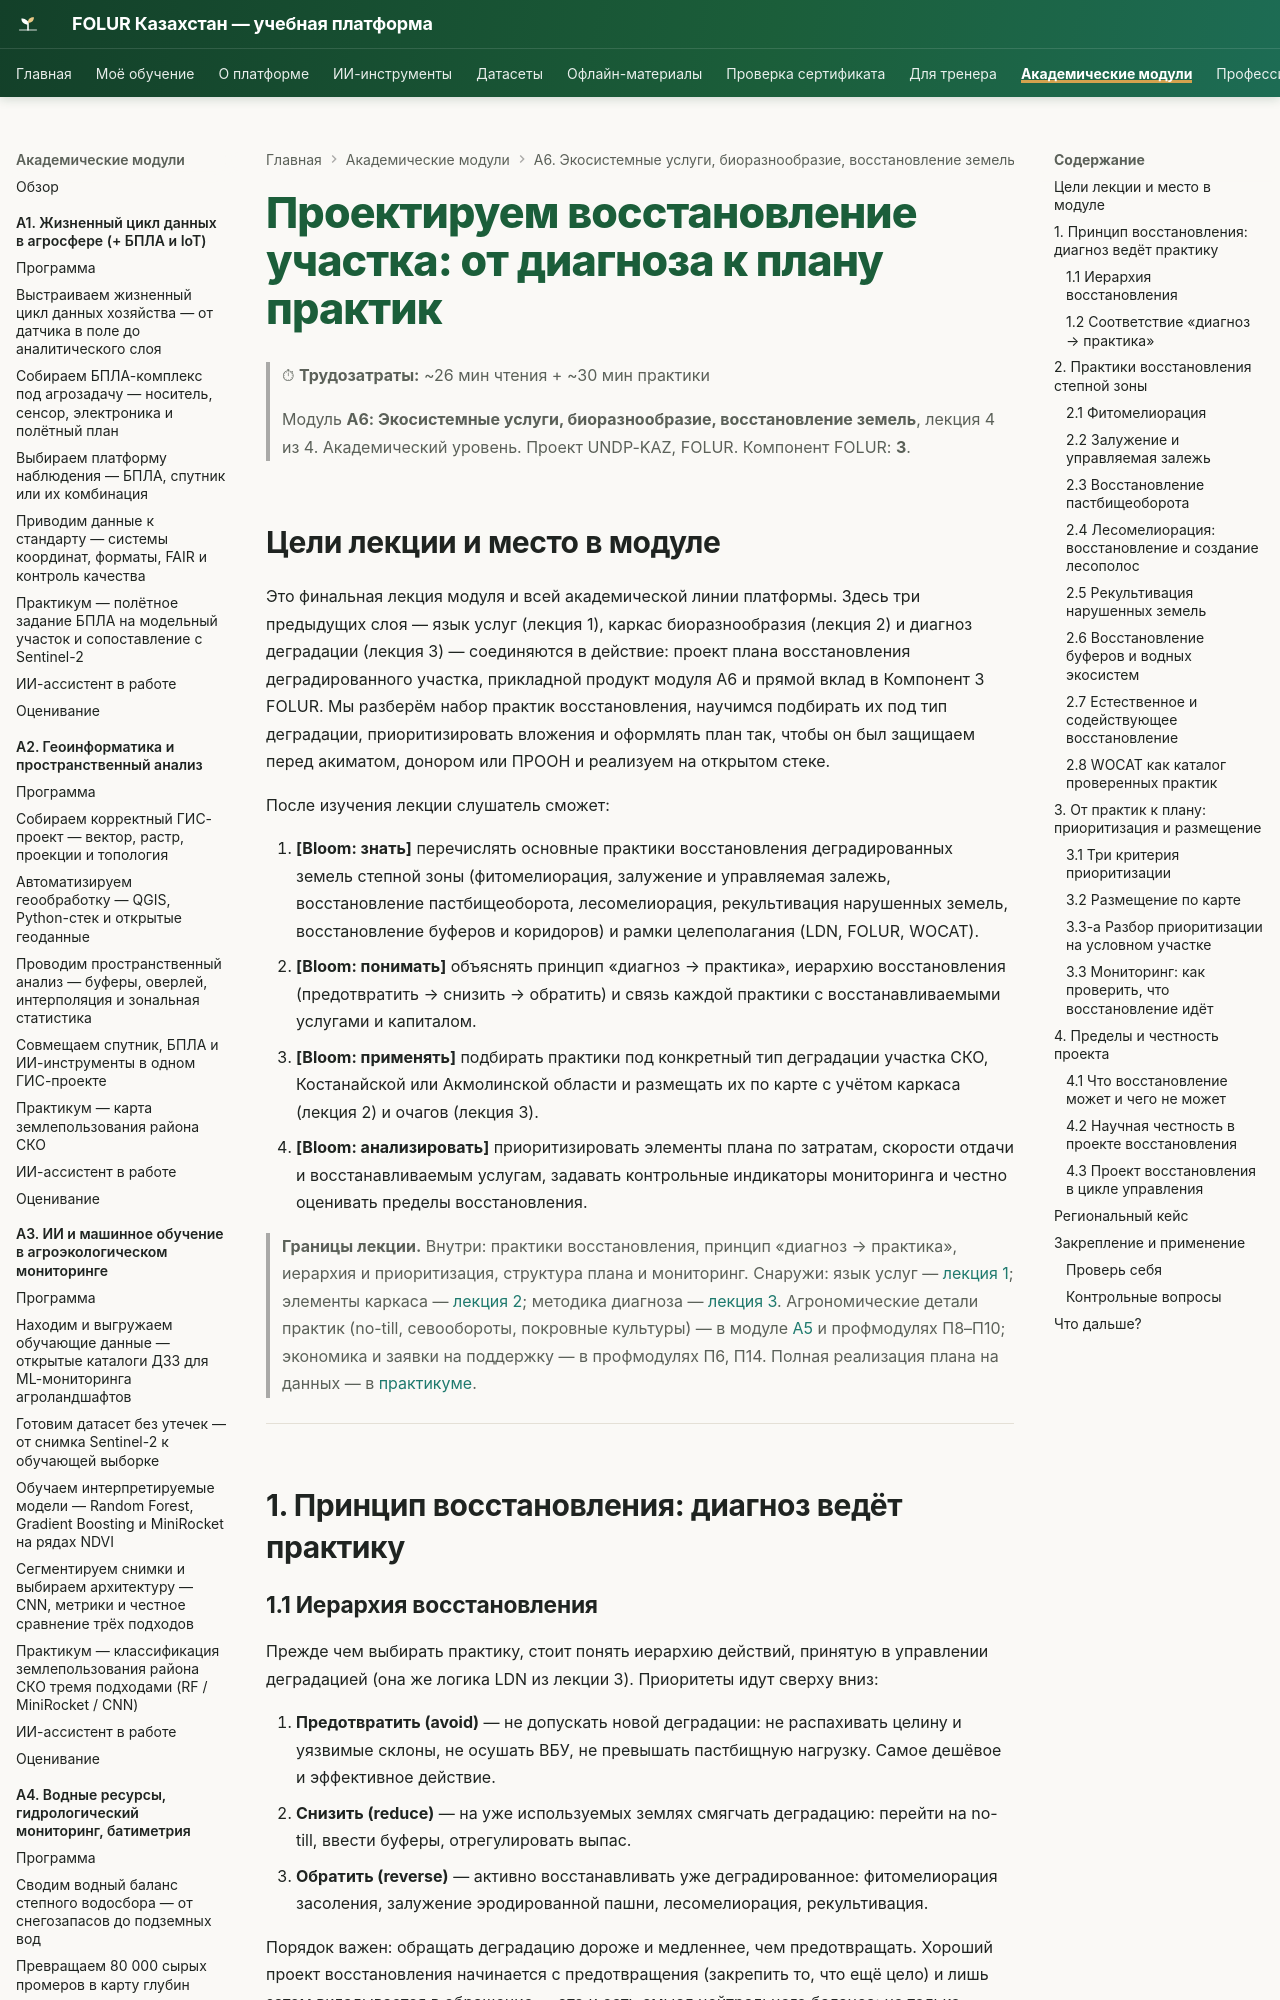

repository: vel5id/undp-kaz-folur · page: modules/a6/lectures/04-proektirovanie-vosstanovleniya/index.html · generator: mkdocs

# Проектируем восстановление участка: от диагноза к плану практик

> ⏱ **Трудозатраты:** ~26 мин чтения + ~30 мин практики
>
> Модуль **А6: Экосистемные услуги, биоразнообразие, восстановление земель**, лекция 4 из 4.
> Академический уровень. Проект UNDP-KAZ, FOLUR. Компонент FOLUR: **3**.

## Цели лекции и место в модуле

Это финальная лекция модуля и всей академической линии платформы. Здесь три предыдущих слоя — язык услуг (лекция 1), каркас биоразнообразия (лекция 2) и диагноз деградации (лекция 3) — соединяются в действие: проект плана восстановления деградированного участка, прикладной продукт модуля А6 и прямой вклад в Компонент 3 FOLUR. Мы разберём набор практик восстановления, научимся подбирать их под тип деградации, приоритизировать вложения и оформлять план так, чтобы он был защищаем перед акиматом, донором или ПРООН и реализуем на открытом стеке.

После изучения лекции слушатель сможет:

1. **[Bloom: знать]** перечислять основные практики восстановления деградированных земель степной зоны (фитомелиорация, залужение и управляемая залежь, восстановление пастбищеоборота, лесомелиорация, рекультивация нарушенных земель, восстановление буферов и коридоров) и рамки целеполагания (LDN, FOLUR, WOCAT).
2. **[Bloom: понимать]** объяснять принцип «диагноз → практика», иерархию восстановления (предотвратить → снизить → обратить) и связь каждой практики с восстанавливаемыми услугами и капиталом.
3. **[Bloom: применять]** подбирать практики под конкретный тип деградации участка СКО, Костанайской или Акмолинской области и размещать их по карте с учётом каркаса (лекция 2) и очагов (лекция 3).
4. **[Bloom: анализировать]** приоритизировать элементы плана по затратам, скорости отдачи и восстанавливаемым услугам, задавать контрольные индикаторы мониторинга и честно оценивать пределы восстановления.

> **Границы лекции.** Внутри: практики восстановления, принцип «диагноз → практика», иерархия и приоритизация, структура плана и мониторинг. Снаружи: язык услуг — [лекция 1](01-ekosistemnye-uslugi-i-prirodnyj-kapital.md); элементы каркаса — [лекция 2](02-bioraznoobrazie-agrolandshafta.md); методика диагноза — [лекция 3](03-monitoring-degradacii-dzz-ml.md). Агрономические детали практик (no-till, севообороты, покровные культуры) — в модуле [А5](../../a5/index.md) и профмодулях П8–П10; экономика и заявки на поддержку — в профмодулях П6, П14. Полная реализация плана на данных — в [практикуме](../practicum/01-plan-vosstanovleniya-uchastka.md).

---

## 1. Принцип восстановления: диагноз ведёт практику
